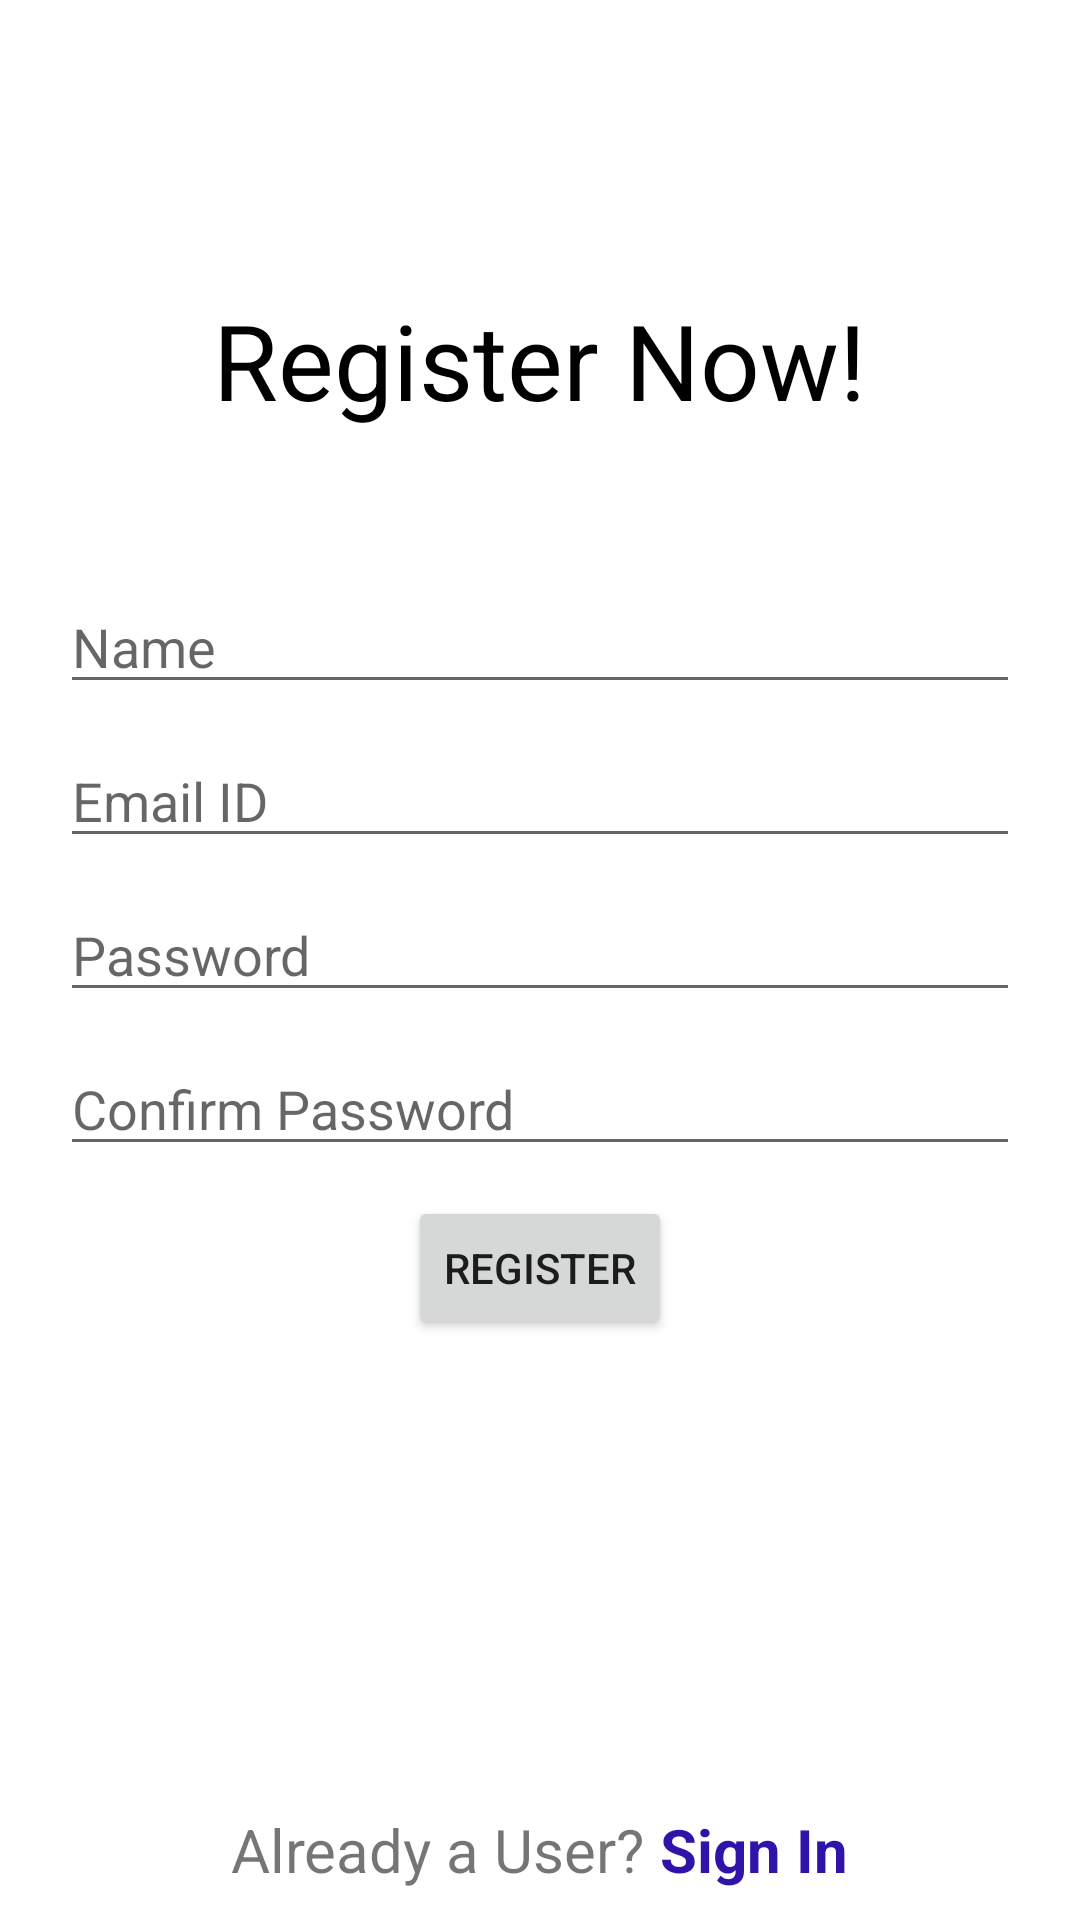

Android layout source for this screen:
<!-- AndroidManifest.xml: application theme AppTheme -->
<!-- res/layout/activity_register.xml -->
<?xml version="1.0" encoding="utf-8"?>
<RelativeLayout xmlns:android="http://schemas.android.com/apk/res/android"
    xmlns:tools="http://schemas.android.com/tools"
    android:layout_width="match_parent"
    android:layout_height="match_parent"
    tools:context=".Register">

    <TextView
        android:layout_width="wrap_content"
        android:layout_height="wrap_content"
        android:layout_above="@id/linear"
        android:layout_centerHorizontal="true"
        android:layout_marginBottom="30dp"
        android:text="@string/register_now"
        android:textColor="@android:color/black"
        android:textSize="35sp" />

    <LinearLayout
        android:id="@+id/linear"
        android:layout_width="match_parent"
        android:layout_height="wrap_content"
        android:layout_centerInParent="true"
        android:orientation="vertical"
        android:padding="15dp">

        <EditText
            android:id="@+id/name"
            android:layout_width="match_parent"
            android:layout_height="wrap_content"
            android:layout_margin="5dp"
            android:hint="@string/name"
            android:inputType="text"
            android:singleLine="true" />

        <EditText
            android:id="@+id/emailId"
            android:layout_width="match_parent"
            android:layout_height="wrap_content"
            android:layout_margin="5dp"
            android:hint="@string/email_id"
            android:inputType="textEmailAddress"
            android:singleLine="true" />

        <EditText
            android:id="@+id/password"
            android:layout_width="match_parent"
            android:layout_height="wrap_content"
            android:layout_margin="5dp"
            android:hint="@string/password"
            android:inputType="textPassword"
            android:singleLine="true" />

        <EditText
            android:id="@+id/confirmPassword"
            android:layout_width="match_parent"
            android:layout_height="wrap_content"
            android:layout_margin="5dp"
            android:hint="@string/confirm_password"
            android:inputType="textPassword"
            android:singleLine="true" />

        <Button
            android:id="@+id/register_btn"
            android:layout_width="wrap_content"
            android:layout_height="wrap_content"
            android:layout_gravity="center_horizontal"
            android:layout_margin="5dp"
            android:text="@string/register" />
    </LinearLayout>

    <LinearLayout
        android:layout_width="match_parent"
        android:layout_height="wrap_content"
        android:layout_alignParentBottom="true"
        android:layout_marginBottom="10dp"
        android:gravity="center_horizontal"
        android:orientation="horizontal">

        <TextView
            android:layout_width="wrap_content"
            android:layout_height="wrap_content"
            android:text="@string/already_a_user"
            android:textSize="20sp" />

        <TextView
            android:id="@+id/signin"
            android:layout_width="wrap_content"
            android:layout_height="wrap_content"
            android:layout_marginStart="5dp"
            android:text="@string/sign_in"
            android:textColor="@color/colorPrimary"
            android:textSize="20sp"
            android:textStyle="bold" />


    </LinearLayout>

</RelativeLayout>
<!-- resources referenced by this layout -->
<resources>
  <color name="colorPrimary">#3213A9</color>
  <string name="already_a_user">Already a User?</string>
  <string name="confirm_password">Confirm Password</string>
  <string name="email_id">Email ID</string>
  <string name="name">Name</string>
  <string name="password">Password</string>
  <string name="register">Register</string>
  <string name="register_now">Register Now!</string>
  <string name="sign_in">Sign In</string>
  <style name="AppTheme" parent="Theme.MaterialComponents.Light.NoActionBar">
          
          <item name="colorPrimary">@color/colorPrimary</item>
          <item name="colorPrimaryDark">@color/colorPrimaryDark</item>
          <item name="colorAccent">@color/colorAccent</item>
      </style>
  <color name="colorPrimaryDark">#3E03C1</color>
  <color name="colorAccent">#03DAC5</color>
</resources>
